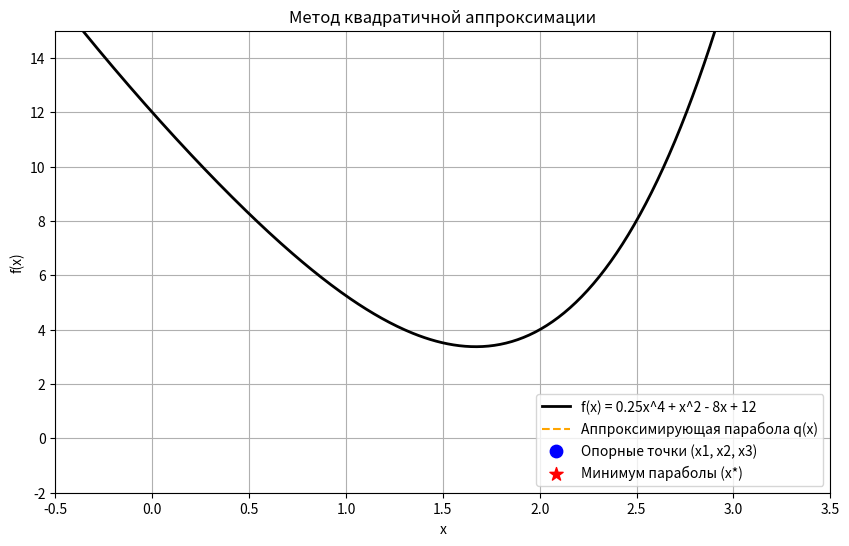

Python code for this plot:
import numpy as np
import matplotlib.pyplot as plt
from matplotlib.animation import FuncAnimation


# Целевая функция
def f(x):
    return 0.25 * x ** 4 + x ** 2 - 8 * x + 12


# Модифицированная функция с сохранением истории итераций
def powell_history(f, x1, delta_x, eps1, eps2, max_iter=100):
    step_2 = True
    history = []

    for k in range(1, max_iter + 1):
        if step_2:
            x2 = x1 + delta_x
            f1, f2 = f(x1), f(x2)
            if f1 > f2:
                x3 = x1 + 2 * delta_x
            else:
                x3 = x1 - delta_x
            f3 = f(x3)
        else:
            f1, f2, f3 = f(x1), f(x2), f(x3)

        candidates = [(x1, f1), (x2, f2), (x3, f3)]
        x_min, f_min = min(candidates, key=lambda t: t[1])

        num = (x2 ** 2 - x3 ** 2) * f1 + (x3 ** 2 - x1 ** 2) * f2 + (x1 ** 2 - x2 ** 2) * f3
        den = (x2 - x3) * f1 + (x3 - x1) * f2 + (x1 - x2) * f3

        if abs(den) < 1e-15:
            x1 = x_min
            step_2 = True
            continue

        x_bar = 0.5 * num / den
        f_bar = f(x_bar)

        # Сохраняем данные текущего шага для анимации
        history.append({
            'iter': k,
            'points': (x1, x2, x3),
            'x_bar': x_bar
        })

        cond1 = abs((f_min - f_bar) / f_bar) < eps1
        cond2 = abs((x_min - x_bar) / x_bar) < eps2

        if cond1 and cond2:
            break

        interval_min = min(x1, x2, x3)
        interval_max = max(x1, x2, x3)

        if interval_min <= x_bar <= interval_max:
            points = [(x1, f1), (x2, f2), (x3, f3), (x_bar, f_bar)]
            points.sort(key=lambda t: t[0])
            best_idx = min(range(4), key=lambda i: points[i][1])

            if best_idx == 0:
                new_points = points[0:3]
            elif best_idx == 3:
                new_points = points[1:4]
            else:
                new_points = points[best_idx - 1: best_idx + 2]

            x1, x2, x3 = new_points[0][0], new_points[1][0], new_points[2][0]
            step_2 = False
        else:
            x1 = x_bar
            step_2 = True

    return history


# ==========================================
# НАСТРОЙКА И ЗАПУСК АНИМАЦИИ
# ==========================================

# 1. Получаем историю итераций
x1_start = 1.0
delta_x_start = 0.25
eps = 0.0001
history = powell_history(f, x1_start, delta_x_start, eps, eps)

# 2. Настраиваем график
fig, ax = plt.subplots(figsize=(10, 6))
x_vals = np.linspace(-0.5, 3.5, 400)
y_vals = f(x_vals)

# Рисуем саму функцию f(x)
ax.plot(x_vals, y_vals, label='f(x) = 0.25x^4 + x^2 - 8x + 12', color='black', linewidth=2)

# Пустые объекты, которые мы будем обновлять в анимации
parabola_line, = ax.plot([], [], '--', color='orange', label='Аппроксимирующая парабола q(x)')
points_scatter = ax.scatter([], [], color='blue', s=80, zorder=5, label='Опорные точки (x1, x2, x3)')
xbar_scatter = ax.scatter([], [], color='red', s=100, marker='*', zorder=6, label='Минимум параболы (x*)')
vline = ax.axvline(0, color='red', linestyle=':', alpha=0)

ax.set_xlim(-0.5, 3.5)
ax.set_ylim(-2, 15)
ax.set_xlabel('x')
ax.set_ylabel('f(x)')
title = ax.set_title('Метод квадратичной аппроксимации')
ax.legend()
ax.grid(True)


# 3. Функция обновления кадров
def update(frame):
    state = history[frame]
    x_points = state['points']
    x_bar = state['x_bar']
    y_points = [f(x) for x in x_points]

    # Строим полином 2-й степени через 3 точки
    coeffs = np.polyfit(x_points, y_points, 2)
    p = np.poly1d(coeffs)

    # Генерируем точки для отрисовки параболы
    x_p = np.linspace(min(x_points) - 0.5, max(x_points) + 0.5, 100)
    y_p = p(x_p)

    parabola_line.set_data(x_p, y_p)
    points_scatter.set_offsets(np.column_stack((x_points, y_points)))
    xbar_scatter.set_offsets(np.column_stack(([x_bar], [f(x_bar)])))

    vline.set_xdata([x_bar, x_bar])
    vline.set_alpha(0.5)

    title.set_text(f"Итерация {state['iter']}: x* = {x_bar:.5f}")
    return parabola_line, points_scatter, xbar_scatter, vline, title


# 4. Создаем анимацию
ani = FuncAnimation(fig, update, frames=len(history), interval=1500, blit=False, repeat_delay=3000)

print(f"Анимация готова! Всего итераций: {len(history)}")

# Сохраняем в GIF (раскомментируйте, если нужно сохранить)
# ani.save('powell_animation.gif', writer='pillow', fps=1)

# Показываем окно
plt.show()
